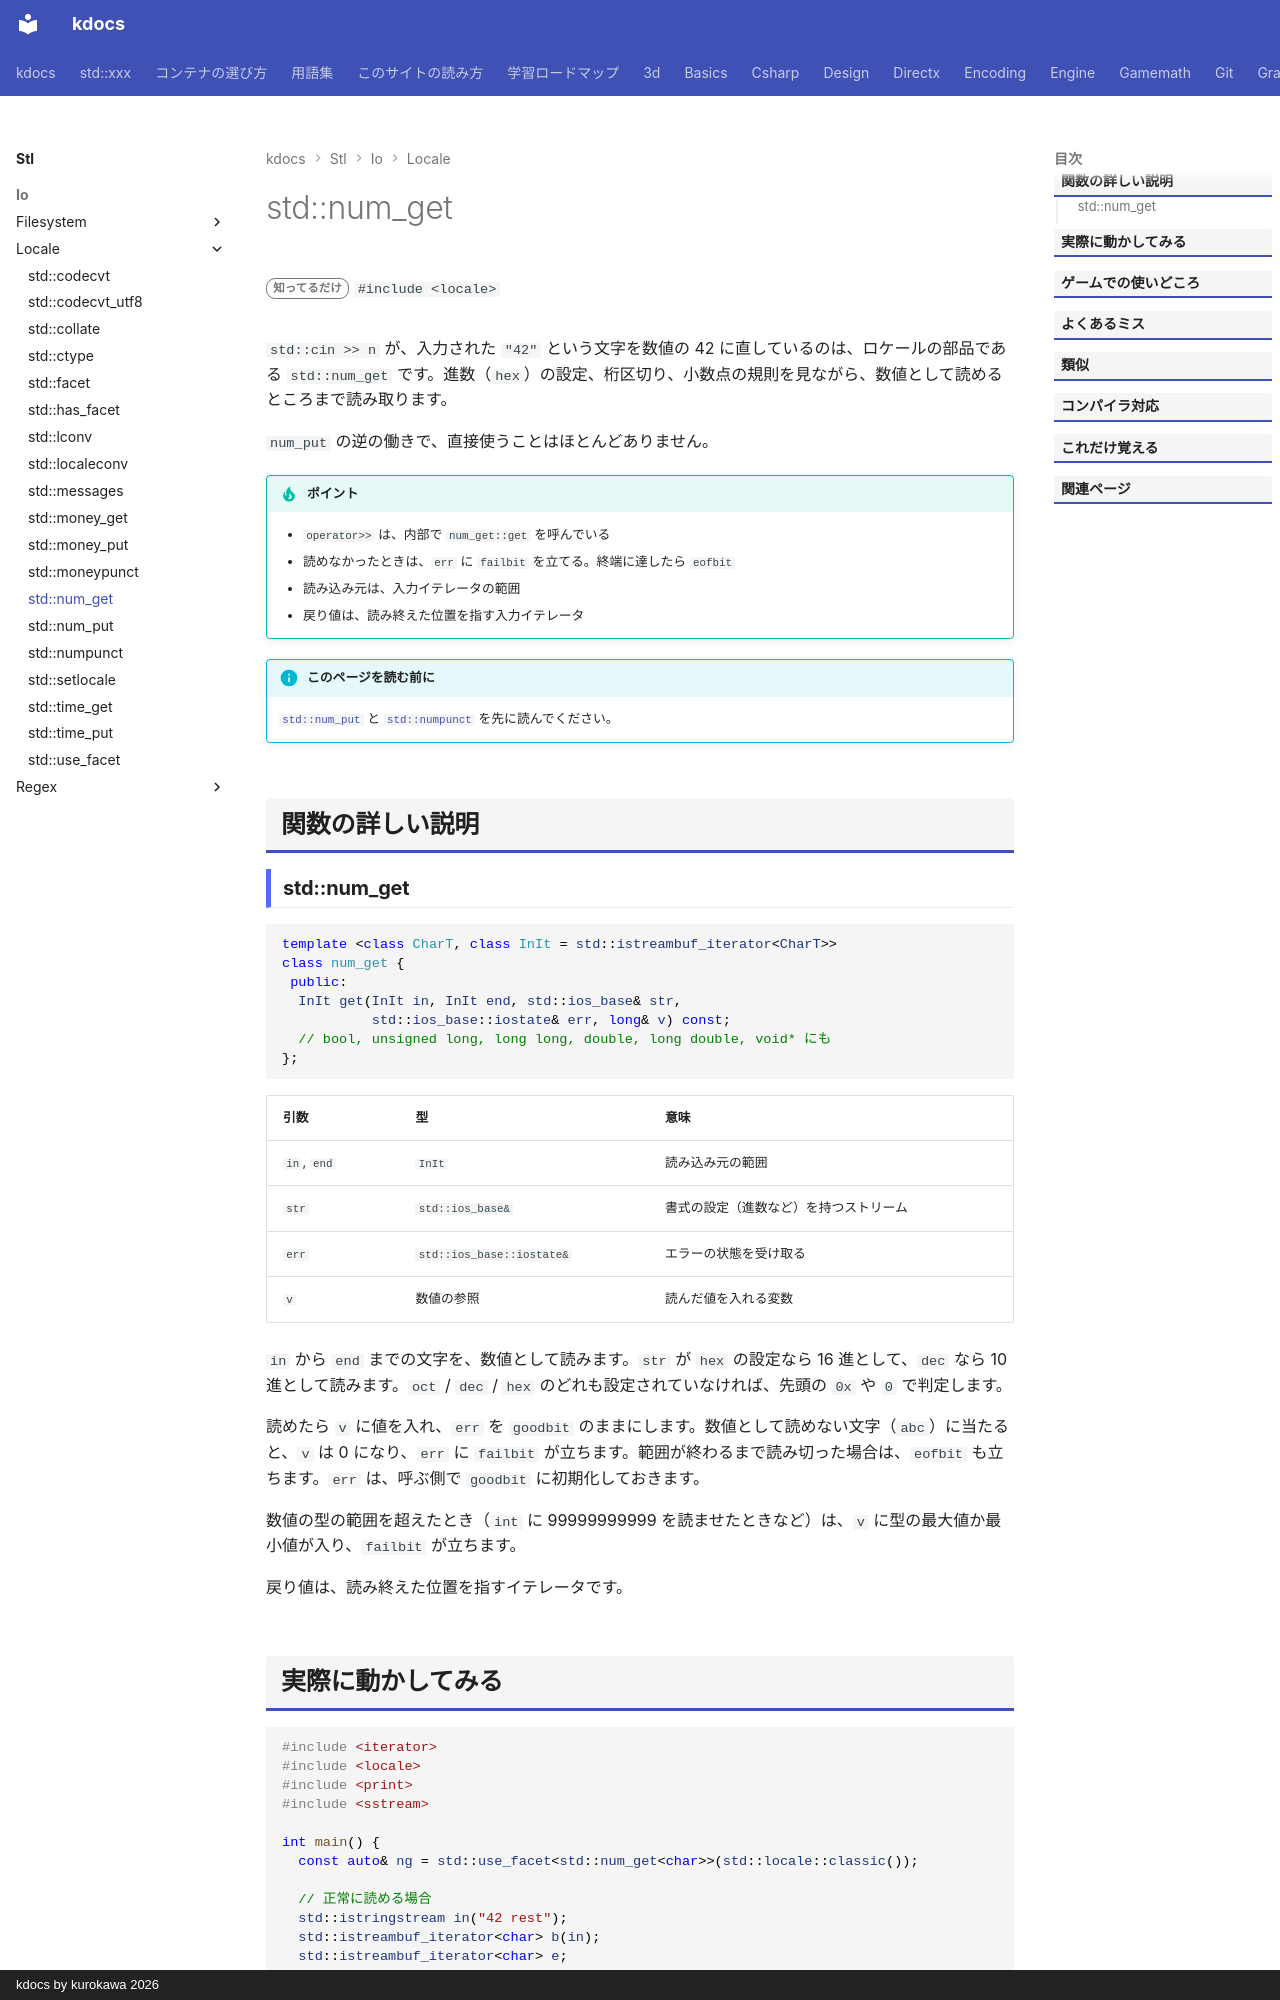

repository: qwzxdf/kdocs · page: stl/io/locale/num_get/index.html · generator: mkdocs · copyright: kdocs by kurokawa 2026

---
title: std::num_get
summary: "文字列から数値を読み込む処理を担当するファセット。"
order: 900
tags:
  - 入出力・文字列
---

# std::num_get

<div class="page-badges" markdown>
<span class="rank rank-rare">知ってるだけ</span>
`#include <locale>`
</div>

`std::cin >> n` が、入力された `"42"` という文字を数値の 42 に直しているのは、ロケールの部品である `std::num_get` です。進数（`hex`）の設定、桁区切り、小数点の規則を見ながら、数値として読めるところまで読み取ります。

`num_put` の逆の働きで、直接使うことはほとんどありません。

!!! tip "ポイント"
    - `operator>>` は、内部で `num_get::get` を呼んでいる
    - 読めなかったときは、`err` に `failbit` を立てる。終端に達したら `eofbit`
    - 読み込み元は、入力イテレータの範囲
    - 戻り値は、読み終えた位置を指す入力イテレータ

!!! info "このページを読む前に"
    [`std::num_put`](num_put.md) と [`std::numpunct`](numpunct.md) を先に読んでください。

## 関数の詳しい説明

### std::num_get {#num_get}

```cpp
template <class CharT, class InIt = std::istreambuf_iterator<CharT>>
class num_get {
 public:
  InIt get(InIt in, InIt end, std::ios_base& str,
           std::ios_base::iostate& err, long& v) const;
  // bool, unsigned long, long long, double, long double, void* にも
};
```

| 引数 | 型 | 意味 |
| --- | --- | --- |
| `in`, `end` | `InIt` | 読み込み元の範囲 |
| `str` | `std::ios_base&` | 書式の設定（進数など）を持つストリーム |
| `err` | `std::ios_base::iostate&` | エラーの状態を受け取る |
| `v` | 数値の参照 | 読んだ値を入れる変数 |

`in` から `end` までの文字を、数値として読みます。`str` が `hex` の設定なら 16 進として、`dec` なら 10 進として読みます。`oct` / `dec` / `hex` のどれも設定されていなければ、先頭の `0x` や `0` で判定します。

読めたら `v` に値を入れ、`err` を `goodbit` のままにします。数値として読めない文字（`abc`）に当たると、`v` は 0 になり、`err` に `failbit` が立ちます。範囲が終わるまで読み切った場合は、`eofbit` も立ちます。`err` は、呼ぶ側で `goodbit` に初期化しておきます。

数値の型の範囲を超えたとき（`int` に 99999999999 を読ませたときなど）は、`v` に型の最大値か最小値が入り、`failbit` が立ちます。

戻り値は、読み終えた位置を指すイテレータです。
